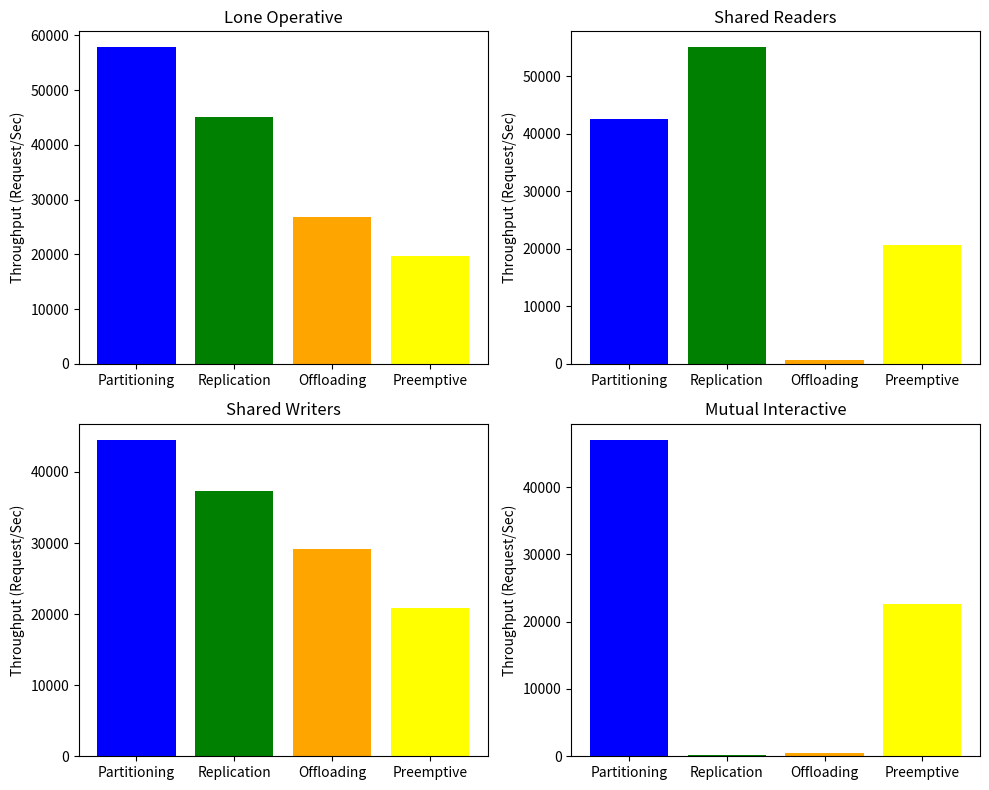

The script that saved this image:
import matplotlib.pyplot as plt
import numpy as np

# Data for plotting (example throughputs for four systems in four different scenarios)
throughputs = {
    'Lone Operative': [57838, 45102, 26784, 19662],
    'Shared Readers': [42512, 55027, 604, 20571],
    'Shared Writers': [44547, 37393, 29125, 20797],
    'Mutual Interactive': [47053, 165, 542, 22587]
}

systems = ['Partitioning', 'Replication', 'Offloading', 'Preemptive']

# Create a 2x2 subplot
fig, axs = plt.subplots(2, 2, figsize=(10, 8))  # Adjust the figure size as necessary
axs = axs.flatten()  # Flatten the 2D array of axes to 1D for easier indexing

# Loop through scenarios and axes to plot each scenario's data
for i, (scenario, ax) in enumerate(zip(throughputs, axs)):
    y_values = throughputs[scenario]
    x_values = systems
    ax.bar(x_values, y_values, color=['blue', 'green', 'orange', 'yellow'])
    ax.set_title(scenario)
    ax.set_ylabel('Throughput (Request/Sec)')

# Add some space between plots
plt.tight_layout()

# Show the plot
plt.show()
